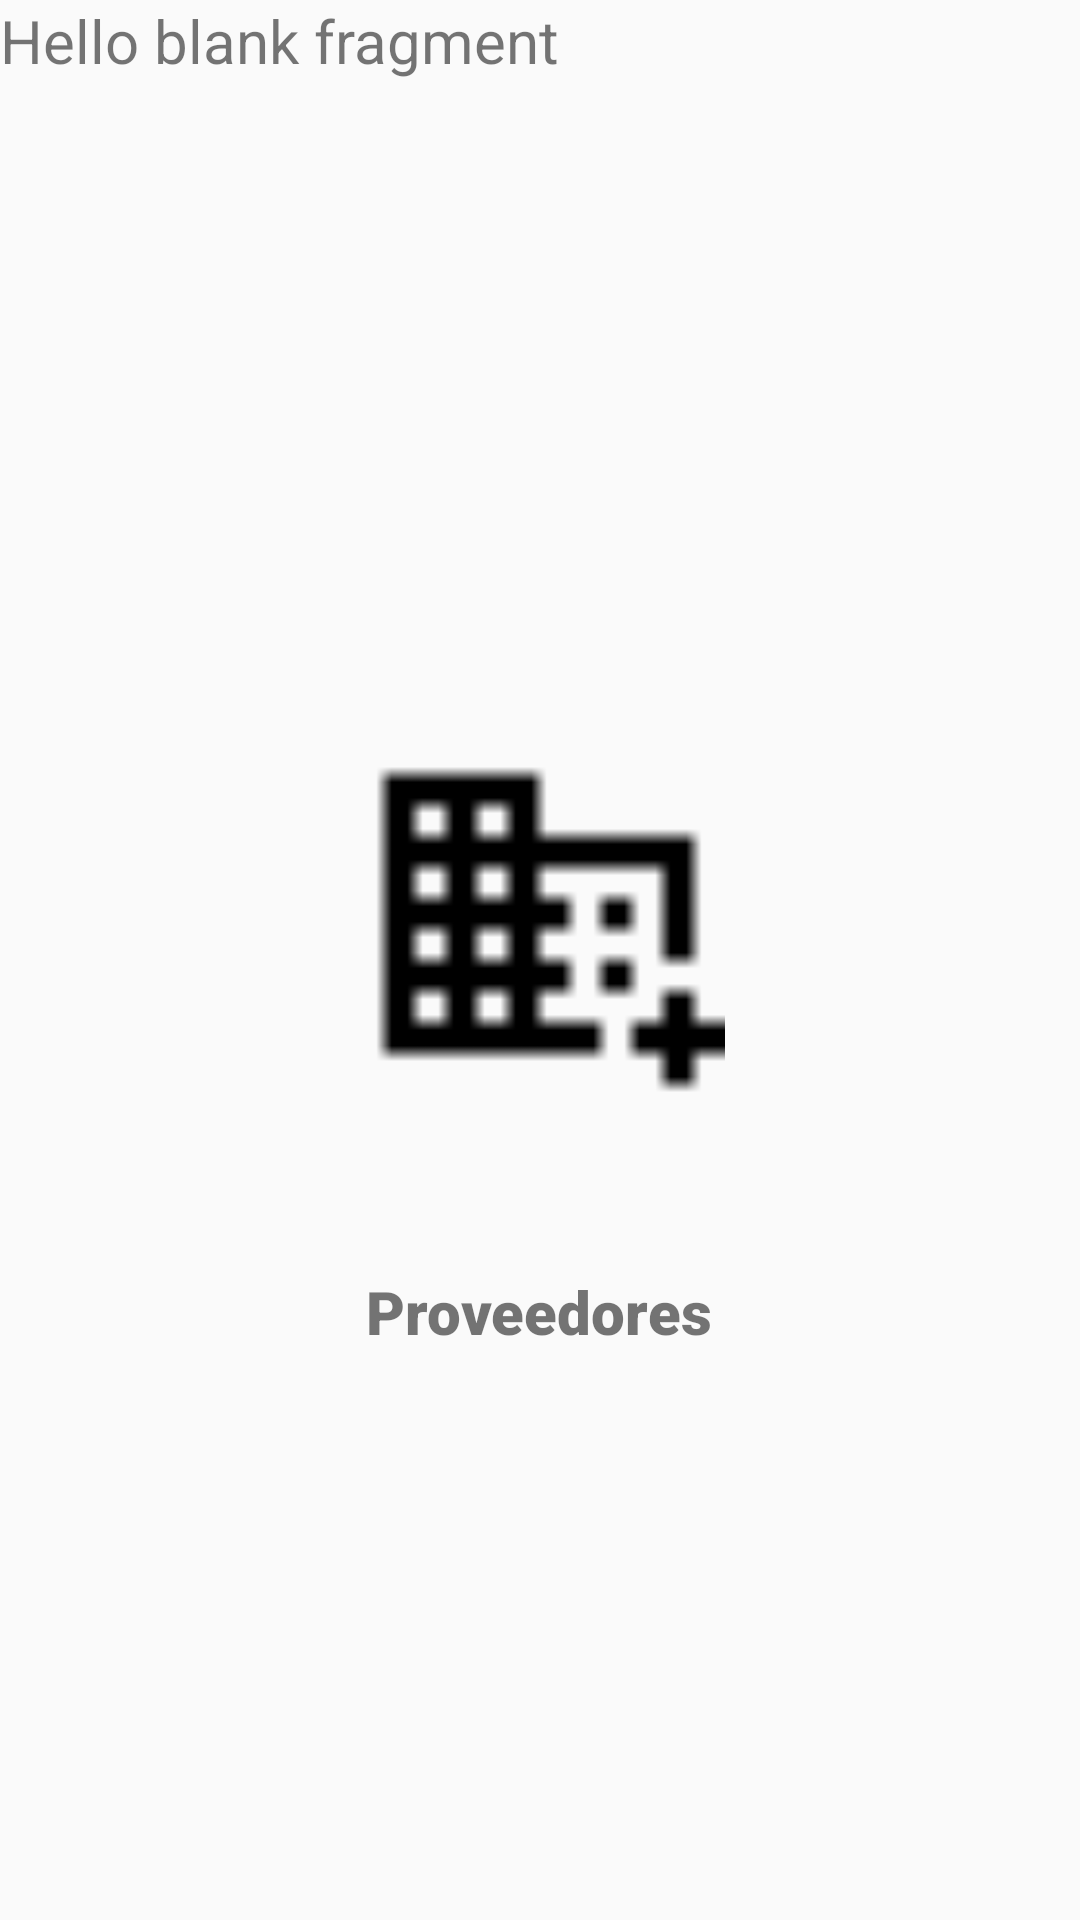

Reconstruct the res/layout file that produces this screen, plus the resources it refers to.
<!-- AndroidManifest.xml: application theme Theme.Semana09 -->
<!-- res/layout/fragment_proveedores.xml -->
<?xml version="1.0" encoding="utf-8"?>
<androidx.constraintlayout.widget.ConstraintLayout xmlns:android="http://schemas.android.com/apk/res/android"
    xmlns:app="http://schemas.android.com/apk/res-auto"
    xmlns:tools="http://schemas.android.com/tools"
    android:layout_width="match_parent"
    android:layout_height="match_parent"
    tools:context=".Proveedores">

    

    <TextView
        android:id="@+id/textView5"
        android:layout_width="match_parent"
        android:layout_height="match_parent"
        android:text="@string/hello_blank_fragment"
        android:textSize="20sp"
        app:layout_constraintBottom_toBottomOf="parent"
        app:layout_constraintEnd_toEndOf="parent"
        app:layout_constraintHorizontal_bias="0.0"
        app:layout_constraintStart_toStartOf="parent"
        app:layout_constraintTop_toTopOf="parent" />

    <ImageView
        android:id="@+id/imageView3"
        android:layout_width="124dp"
        android:layout_height="192dp"
        android:layout_marginTop="172dp"
        android:src="@drawable/proveedor"
        app:layout_constraintBottom_toBottomOf="parent"
        app:layout_constraintEnd_toEndOf="parent"
        app:layout_constraintHorizontal_bias="0.498"
        app:layout_constraintStart_toStartOf="parent"
        app:layout_constraintTop_toTopOf="@+id/textView5"
        app:layout_constraintVertical_bias="0.133" />

    <TextView
        android:id="@+id/textView6"
        android:layout_width="wrap_content"
        android:layout_height="wrap_content"
        android:layout_marginTop="16dp"
        android:fontFamily="sans-serif-black"
        android:text="Proveedores"
        android:textSize="20sp"
        app:layout_constraintBottom_toBottomOf="@+id/textView5"
        app:layout_constraintEnd_toEndOf="@+id/imageView3"
        app:layout_constraintStart_toStartOf="@+id/imageView3"
        app:layout_constraintTop_toBottomOf="@+id/imageView3"
        app:layout_constraintVertical_bias="0.035" />

</androidx.constraintlayout.widget.ConstraintLayout>
<!-- resources referenced by this layout -->
<resources>
  <!-- drawable proveedor: png bitmap (drawable, 229 bytes) -->
  <string name="hello_blank_fragment">Hello blank fragment</string>
  <style name="Theme.Semana09" parent="Base.Theme.Semana09" />
  <style name="Base.Theme.Semana09" parent="Theme.AppCompat.Light.NoActionBar">
          
          
      </style>
</resources>
